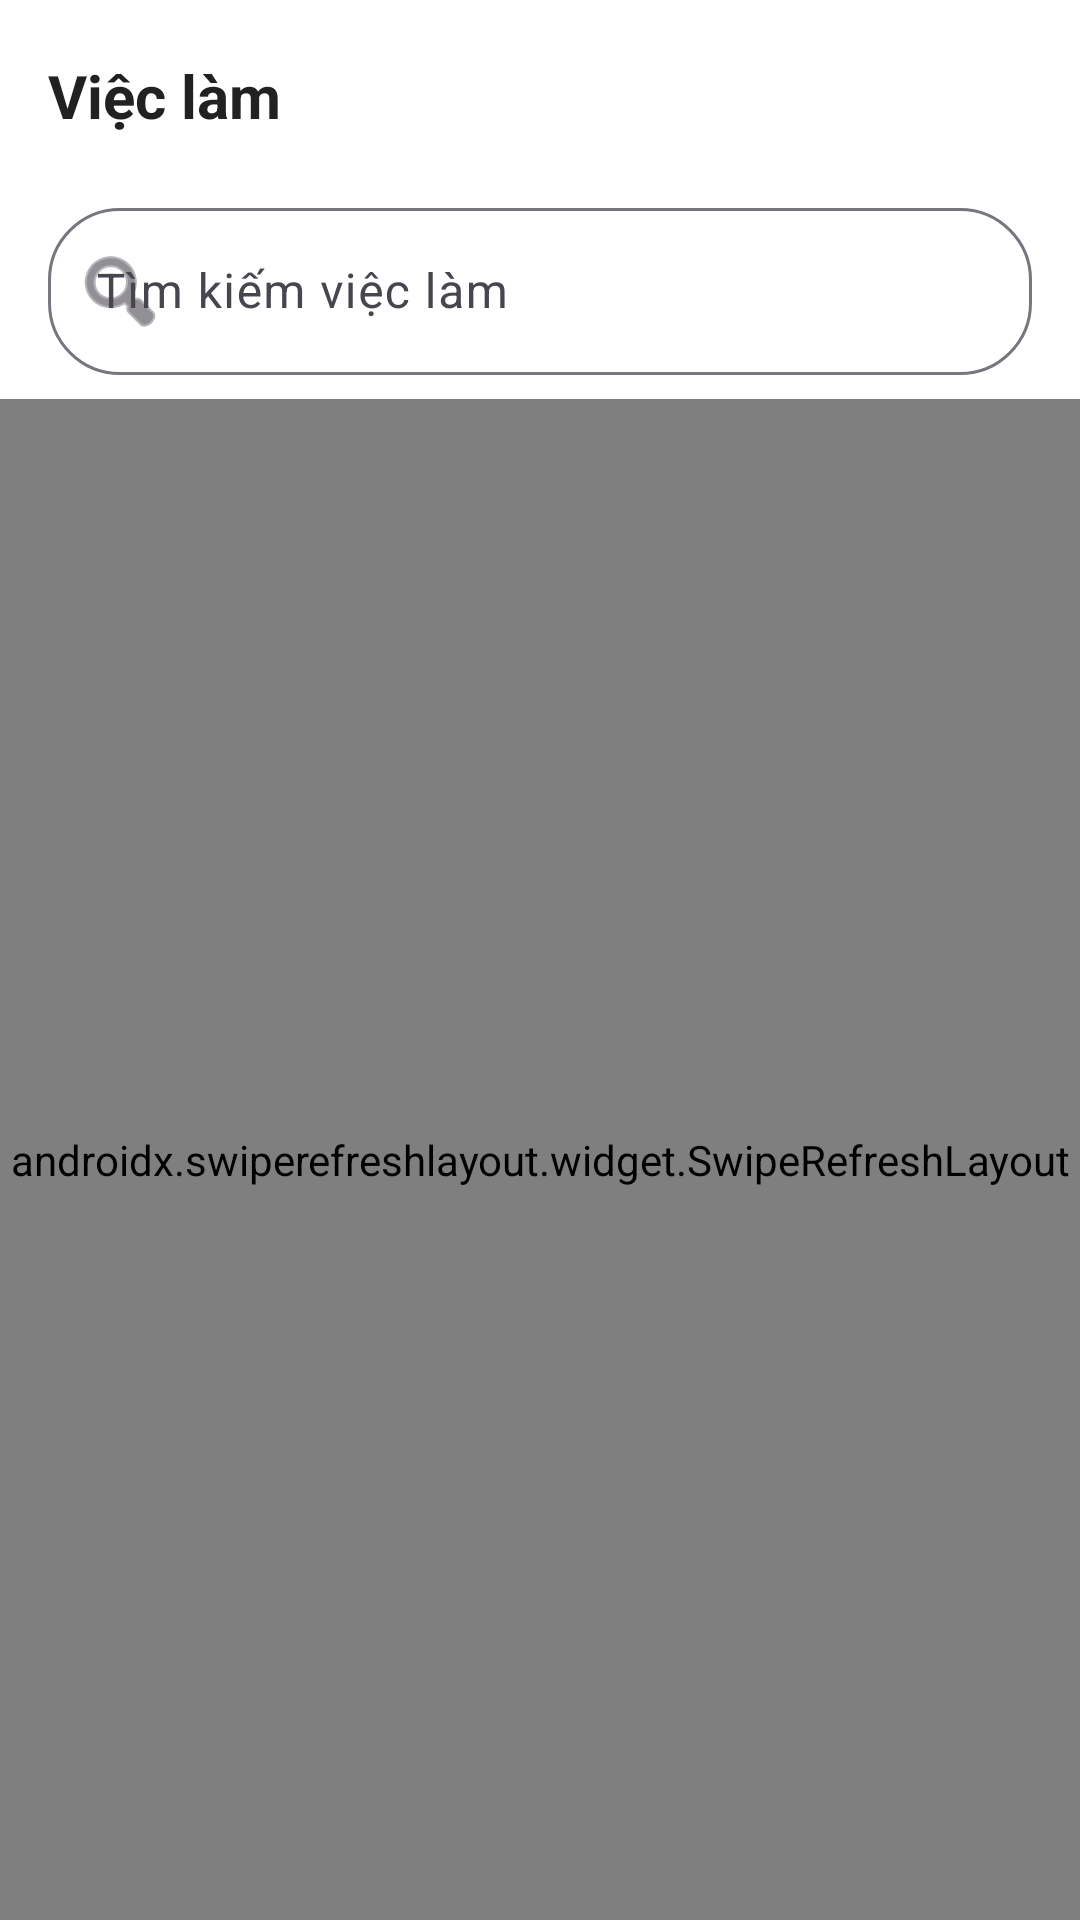

Write the Android layout XML for this screen, with the resource values it uses.
<!-- AndroidManifest.xml: application theme Theme.HUSTleApp -->
<!-- res/layout/fragment_jobs.xml -->
<?xml version="1.0" encoding="utf-8"?>
<layout xmlns:android="http://schemas.android.com/apk/res/android"
    xmlns:app="http://schemas.android.com/apk/res-auto"
    xmlns:tools="http://schemas.android.com/tools">

    <data>
        <variable
            name="viewModel"
            type="com.example.hustleapp.ui.applicant.jobs.JobsViewModel" />
    </data>

    <androidx.coordinatorlayout.widget.CoordinatorLayout
        android:layout_width="match_parent"
        android:layout_height="match_parent"
        android:background="@color/background_secondary">

        <com.google.android.material.appbar.AppBarLayout
            android:layout_width="match_parent"
            android:layout_height="wrap_content"
            android:background="@color/background">

            <androidx.appcompat.widget.Toolbar
                android:layout_width="match_parent"
                android:layout_height="?attr/actionBarSize">

                <TextView
                    android:layout_width="wrap_content"
                    android:layout_height="wrap_content"
                    android:text="Việc làm"
                    android:textColor="@color/text_primary"
                    android:textSize="@dimen/text_size_xl"
                    android:textStyle="bold" />
            </androidx.appcompat.widget.Toolbar>

            
            <com.google.android.material.textfield.TextInputLayout
                android:id="@+id/tilSearch"
                style="@style/Widget.Material3.TextInputLayout.OutlinedBox"
                android:layout_width="match_parent"
                android:layout_height="wrap_content"
                android:layout_marginHorizontal="@dimen/spacing_md"
                android:layout_marginBottom="@dimen/spacing_sm"
                app:boxCornerRadiusBottomEnd="24dp"
                app:boxCornerRadiusBottomStart="24dp"
                app:boxCornerRadiusTopEnd="24dp"
                app:boxCornerRadiusTopStart="24dp"
                app:startIconDrawable="@android:drawable/ic_menu_search">

                <com.google.android.material.textfield.TextInputEditText
                    android:id="@+id/etSearch"
                    android:layout_width="match_parent"
                    android:layout_height="wrap_content"
                    android:hint="@string/search_jobs"
                    android:inputType="text" />
            </com.google.android.material.textfield.TextInputLayout>

        </com.google.android.material.appbar.AppBarLayout>

        <androidx.swiperefreshlayout.widget.SwipeRefreshLayout
            android:id="@+id/swipeRefresh"
            android:layout_width="match_parent"
            android:layout_height="match_parent"
            app:layout_behavior="@string/appbar_scrolling_view_behavior">

            <androidx.recyclerview.widget.RecyclerView
                android:id="@+id/rvJobs"
                android:layout_width="match_parent"
                android:layout_height="match_parent"
                android:clipToPadding="false"
                android:padding="@dimen/spacing_sm"
                tools:listitem="@layout/item_job" />

        </androidx.swiperefreshlayout.widget.SwipeRefreshLayout>

        
        <LinearLayout
            android:id="@+id/emptyState"
            android:layout_width="wrap_content"
            android:layout_height="wrap_content"
            android:layout_gravity="center"
            android:gravity="center"
            android:orientation="vertical"
            android:visibility="gone">

            <ImageView
                android:layout_width="100dp"
                android:layout_height="100dp"
                android:src="@drawable/ic_work"
                app:tint="@color/text_hint" />

            <TextView
                android:layout_width="wrap_content"
                android:layout_height="wrap_content"
                android:layout_marginTop="@dimen/spacing_md"
                android:text="@string/no_jobs"
                android:textColor="@color/text_secondary"
                android:textSize="@dimen/text_size_lg" />

        </LinearLayout>

    </androidx.coordinatorlayout.widget.CoordinatorLayout>
</layout>
<!-- res/layout/item_job.xml (included above) -->
<?xml version="1.0" encoding="utf-8"?>
<layout xmlns:android="http://schemas.android.com/apk/res/android"
    xmlns:app="http://schemas.android.com/apk/res-auto"
    xmlns:tools="http://schemas.android.com/tools">

    <com.google.android.material.card.MaterialCardView
        style="@style/Widget.HUSTle.CardView"
        android:layout_width="match_parent"
        android:layout_height="wrap_content"
        android:layout_marginBottom="@dimen/spacing_sm">

        <androidx.constraintlayout.widget.ConstraintLayout
            android:layout_width="match_parent"
            android:layout_height="wrap_content"
            android:padding="@dimen/spacing_md">

            
            <TextView
                android:id="@+id/tvTitle"
                android:layout_width="0dp"
                android:layout_height="wrap_content"
                android:textColor="@color/text_primary"
                android:textSize="@dimen/text_size_lg"
                android:textStyle="bold"
                app:layout_constraintEnd_toEndOf="parent"
                app:layout_constraintStart_toStartOf="parent"
                app:layout_constraintTop_toTopOf="parent"
                tools:text="Android Developer" />

            
            <TextView
                android:id="@+id/tvCompany"
                android:layout_width="0dp"
                android:layout_height="wrap_content"
                android:layout_marginTop="@dimen/spacing_xs"
                android:textColor="@color/primary"
                android:textSize="@dimen/text_size_md"
                app:layout_constraintEnd_toEndOf="parent"
                app:layout_constraintStart_toStartOf="parent"
                app:layout_constraintTop_toBottomOf="@id/tvTitle"
                tools:text="TechCorp Vietnam" />

            
            <LinearLayout
                android:id="@+id/layoutSalary"
                android:layout_width="wrap_content"
                android:layout_height="wrap_content"
                android:layout_marginTop="@dimen/spacing_sm"
                android:gravity="center_vertical"
                android:orientation="horizontal"
                app:layout_constraintStart_toStartOf="parent"
                app:layout_constraintTop_toBottomOf="@id/tvCompany">

                <ImageView
                    android:layout_width="@dimen/icon_size_small"
                    android:layout_height="@dimen/icon_size_small"
                    android:src="@drawable/ic_salary"
                    app:tint="@color/text_secondary" />

                <TextView
                    android:id="@+id/tvSalary"
                    android:layout_width="wrap_content"
                    android:layout_height="wrap_content"
                    android:layout_marginStart="@dimen/spacing_xs"
                    android:textColor="@color/text_secondary"
                    android:textSize="@dimen/text_size_sm"
                    tools:text="15-25 triệu VNĐ" />
            </LinearLayout>

            
            <LinearLayout
                android:id="@+id/layoutLocation"
                android:layout_width="wrap_content"
                android:layout_height="wrap_content"
                android:layout_marginStart="@dimen/spacing_md"
                android:gravity="center_vertical"
                android:orientation="horizontal"
                app:layout_constraintBottom_toBottomOf="@id/layoutSalary"
                app:layout_constraintStart_toEndOf="@id/layoutSalary"
                app:layout_constraintTop_toTopOf="@id/layoutSalary">

                <ImageView
                    android:layout_width="@dimen/icon_size_small"
                    android:layout_height="@dimen/icon_size_small"
                    android:src="@drawable/ic_location"
                    app:tint="@color/text_secondary" />

                <TextView
                    android:id="@+id/tvLocation"
                    android:layout_width="wrap_content"
                    android:layout_height="wrap_content"
                    android:layout_marginStart="@dimen/spacing_xs"
                    android:textColor="@color/text_secondary"
                    android:textSize="@dimen/text_size_sm"
                    tools:text="Hà Nội" />
            </LinearLayout>

            
            <TextView
                android:id="@+id/tvTime"
                android:layout_width="wrap_content"
                android:layout_height="wrap_content"
                android:layout_marginTop="@dimen/spacing_sm"
                android:textColor="@color/text_hint"
                android:textSize="@dimen/text_size_xs"
                app:layout_constraintStart_toStartOf="parent"
                app:layout_constraintTop_toBottomOf="@id/layoutSalary"
                tools:text="2 ngày trước" />

        </androidx.constraintlayout.widget.ConstraintLayout>
    </com.google.android.material.card.MaterialCardView>
</layout>
<!-- resources referenced by this layout -->
<resources>
  <color name="background">#FFFFFF</color>
  <color name="background_secondary">#F5F5F5</color>
  <color name="primary">#B44040</color>
  <color name="text_hint">#9E9E9E</color>
  <color name="text_primary">#212121</color>
  <color name="text_secondary">#757575</color>
  <dimen name="icon_size_small">16dp</dimen>
  <dimen name="spacing_md">16dp</dimen>
  <dimen name="spacing_sm">8dp</dimen>
  <dimen name="spacing_xs">4dp</dimen>
  <dimen name="text_size_lg">16sp</dimen>
  <dimen name="text_size_md">14sp</dimen>
  <dimen name="text_size_sm">12sp</dimen>
  <dimen name="text_size_xl">20sp</dimen>
  <dimen name="text_size_xs">10sp</dimen>
  <!-- drawable ic_work (drawable) -->
  <?xml version="1.0" encoding="utf-8"?>
  <vector xmlns:android="http://schemas.android.com/apk/res/android"
      android:width="24dp"
      android:height="24dp"
      android:viewportWidth="24"
      android:viewportHeight="24">
      <path
          android:fillColor="#000000"
          android:pathData="M20,6H16V4C16,2.89 15.11,2 14,2H10C8.89,2 8,2.89 8,4V6H4C2.89,6 2.01,6.89 2.01,8L2,19C2,20.11 2.89,21 4,21H20C21.11,21 22,20.11 22,19V8C22,6.89 21.11,6 20,6ZM10,4H14V6H10V4ZM20,19H4V8H20V19Z" />
  </vector>
  <string name="no_jobs">Chưa có việc làm nào</string>
  <string name="search_jobs">Tìm kiếm việc làm</string>
  <style name="Widget.HUSTle.CardView" parent="Widget.Material3.CardView.Elevated">
          <item name="cardCornerRadius">12dp</item>
          <item name="cardElevation">2dp</item>
          <item name="cardBackgroundColor">@color/card_background</item>
      </style>
  <style name="Theme.HUSTleApp" parent="Base.Theme.HUSTleApp" />
  <color name="card_background">#FFFFFF</color>
  <style name="Base.Theme.HUSTleApp" parent="Theme.Material3.Light.NoActionBar">
          
          <item name="colorPrimary">@color/primary</item>
          <item name="colorPrimaryDark">@color/primary_dark</item>
          <item name="colorPrimaryVariant">@color/primary_variant</item>
          <item name="colorOnPrimary">@color/text_on_primary</item>
          
          
          <item name="colorSecondary">@color/primary</item>
          <item name="colorSecondaryVariant">@color/primary_dark</item>
          <item name="colorOnSecondary">@color/text_on_primary</item>
          
          
          <item name="android:colorBackground">@color/background</item>
          <item name="colorSurface">@color/surface</item>
          <item name="colorOnSurface">@color/text_primary</item>
          <item name="colorSurfaceVariant">@color/surface_variant</item>
          
          
          <item name="colorError">@color/error</item>
          <item name="colorOnError">@color/white</item>
          
          
          <item name="android:statusBarColor">@color/primary_dark</item>
          <item name="android:navigationBarColor">@color/background</item>
          
          
          <item name="android:textColorPrimary">@color/text_primary</item>
          <item name="android:textColorSecondary">@color/text_secondary</item>
          <item name="android:textColorHint">@color/text_hint</item>
      </style>
  <color name="primary_dark">#8C3030</color>
  <color name="primary_variant">#933333</color>
  <color name="text_on_primary">#FFFFFF</color>
  <color name="surface">#FFFFFF</color>
  <color name="surface_variant">#F8F8F8</color>
  <color name="error">#F44336</color>
  <color name="white">#FFFFFFFF</color>
</resources>
